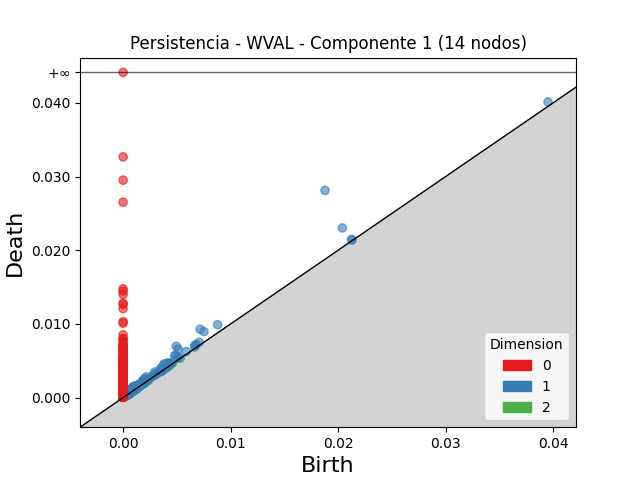

Data behind this chart, as committed beside it:
dimension, birth, death
2, 0.003803, 0.00404
2, 0.002668, 0.002903
2, 0.004041, 0.00424
2, 0.004601, 0.00478
2, 0.004566, 0.004718
2, 0.003695, 0.003821
2, 0.001318, 0.001439
2, 0.001868, 0.001983
2, 0.001467, 0.001578
2, 0.001355, 0.001461
2, 0.001581, 0.00168
2, 0.003709, 0.003796
2, 0.0008051, 0.0008879
2, 0.002433, 0.002515
2, 0.0008972, 0.0009774
2, 0.003934, 0.004005
2, 0.001553, 0.001624
2, 0.001213, 0.001283
2, 0.001353, 0.001418
2, 0.001342, 0.001404
2, 0.001264, 0.001322
2, 0.0009902, 0.001047
2, 0.001794, 0.001845
2, 0.00373, 0.00378
2, 0.0005643, 0.0006111
2, 0.002036, 0.002074
2, 0.001189, 0.001227
2, 0.0009053, 0.0009421
2, 0.0007195, 0.0007536
2, 0.001712, 0.001746
2, 0.001208, 0.001239
2, 0.004013, 0.004044
2, 0.00219, 0.002219
2, 0.0006906, 0.0007196
2, 0.00214, 0.002169
2, 0.0009903, 0.001019
2, 0.001433, 0.001461
2, 0.0006984, 0.0007254
2, 0.002308, 0.002331
2, 0.0004569, 0.0004802
2, 0.001621, 0.001644
2, 0.0004605, 0.0004794
2, 0.0004536, 0.0004724
2, 0.0005168, 0.0005345
2, 0.0008087, 0.0008254
2, 0.0007226, 0.000738
2, 0.0006257, 0.0006401
2, 0.0005988, 0.0006126
2, 0.0004387, 0.0004524
2, 0.0005618, 0.0005755
2, 0.001189, 0.001201
2, 0.000665, 0.0006772
2, 0.001054, 0.001066
2, 0.002374, 0.002385
2, 0.0004665, 0.000477
2, 0.0004456, 0.0004544
2, 0.0005102, 0.0005184
2, 0.0005794, 0.0005868
2, 0.001195, 0.001203
2, 0.001239, 0.001246
... 2,743 more rows
